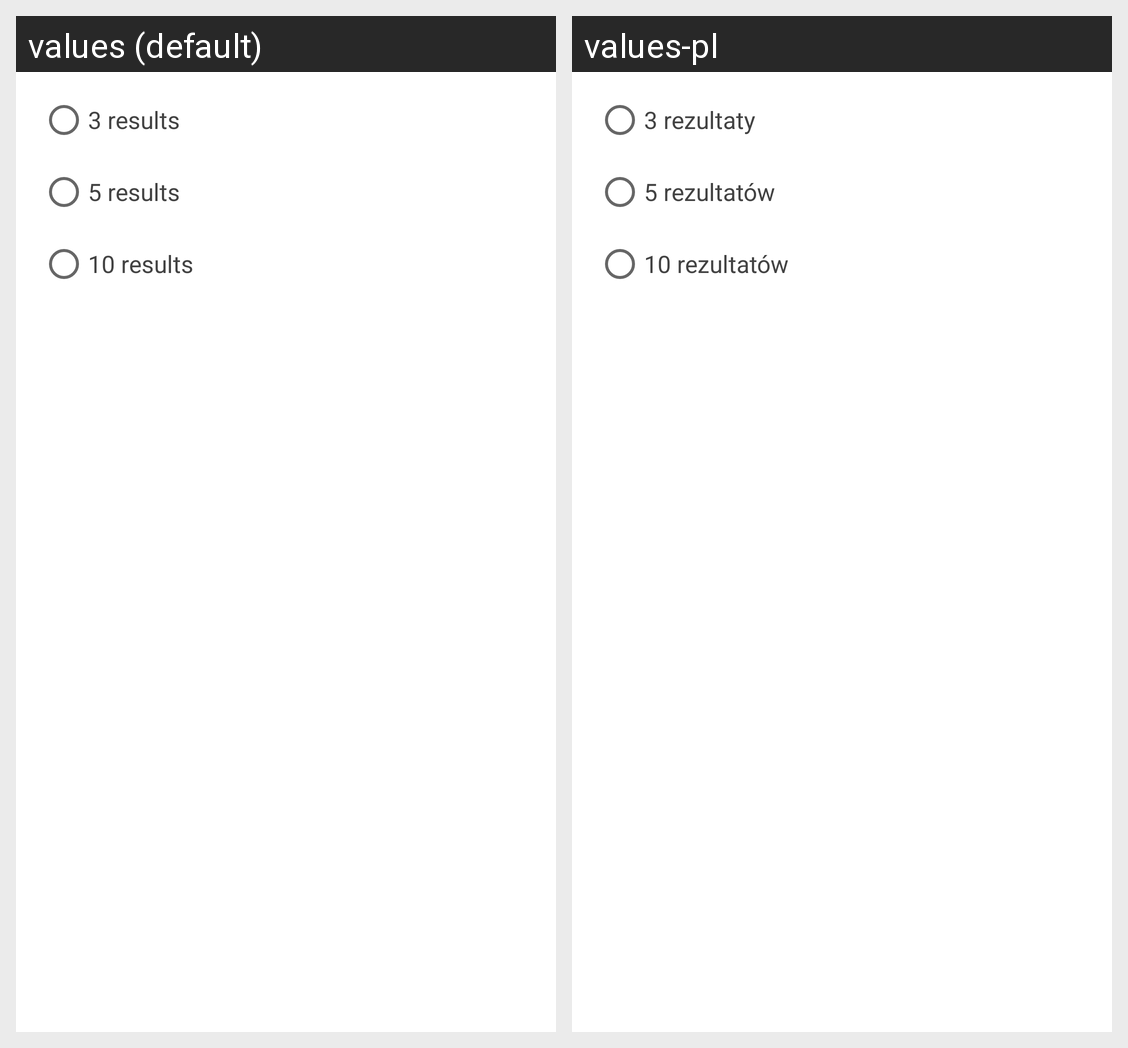

Strings drawn on this Android screen and how each of the app's shown locales translates them:
Android screen res/layout/main_max_results_dialog.xml rendered under 2 locales, left to right: values (default), values-pl. Device: Nexus 5 (rendered at 1080×1920; each locale shown at half size, 540×960, under a caption strip naming it); theme AppTheme.
Strings drawn on this screen, with the default value and each locale's value (text and hints the layout hard-codes, and strings that could not be matched under every locale, appear in the picture but are not listed):

main_max_results_3
  values: 3 results
  values-pl: 3 rezultaty

main_max_results_5
  values: 5 results
  values-pl: 5 rezultatów

main_max_results_10
  values: 10 results
  values-pl: 10 rezultatów
